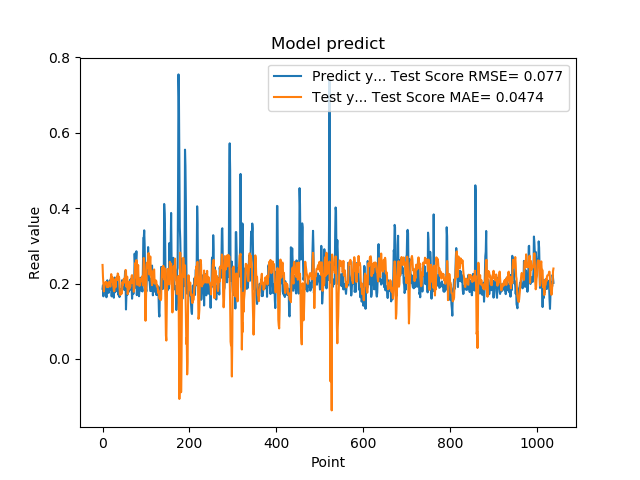

The file beside this chart, header and first rows:
1.861467957496643066e-01, 2.492515344752550821e-01
1.954913884401321134e-01, 2.176877670647298646e-01
1.660518944263458530e-01, 1.974432320474743541e-01
1.907722949981689176e-01, 1.790404870801432236e-01
1.898660957813262939e-01, 1.934572559918744938e-01
2.001174986362457275e-01, 1.995505018523643925e-01
1.948629021644592563e-01, 2.008688239761823868e-01
1.779100298881530762e-01, 2.041339018211243417e-01
1.810636967420578003e-01, 2.021040965400879574e-01
1.635809391736984530e-01, 2.034319265780756836e-01
1.916799396276473999e-01, 1.906809863798125948e-01
2.085516005754470825e-01, 1.907751158085186083e-01
1.828240007162094394e-01, 2.017354113156241413e-01
1.857409924268722534e-01, 1.903487929301393711e-01
1.752161234617233276e-01, 1.988327477141660082e-01
1.845117062330245972e-01, 2.044843952473102966e-01
1.984785944223403931e-01, 1.994344283057754852e-01
1.841159015893935880e-01, 1.986869375701116047e-01
2.104043960571288785e-01, 1.918038489288335646e-01
2.088565975427627841e-01, 2.118233843162484753e-01
1.900728046894073209e-01, 2.249178757643240933e-01
1.658952832221984863e-01, 2.162555709192239828e-01
1.852532625198364535e-01, 2.058407950755861138e-01
1.799222826957702359e-01, 2.160581640667262604e-01
1.978618204593658447e-01, 1.981018756693997129e-01
1.711323857307434082e-01, 1.922816282960515821e-01
1.623787879943847379e-01, 1.824629244092023095e-01
2.059821039438247958e-01, 1.793792211652091295e-01
2.158481031656264981e-01, 2.038037468087812443e-01
1.768843084573745450e-01, 2.113955132782236734e-01
1.834106147289275845e-01, 1.900753627757986730e-01
1.805770993232727051e-01, 2.051974531462992524e-01
2.012096941471099854e-01, 2.158326388728194212e-01
2.066745012998580933e-01, 2.099744611852101817e-01
2.195876985788345337e-01, 2.092503047627253532e-01
1.944769918918609619e-01, 2.267438713729139077e-01
1.704634428024291992e-01, 2.235220522883462069e-01
1.750701963901519775e-01, 2.161014441030782718e-01
1.796004772186279297e-01, 2.175234258452745373e-01
1.640222966670989990e-01, 2.042625702936904653e-01
1.769366562366485596e-01, 1.727742810810191099e-01
1.781685650348663330e-01, 1.697067346482964700e-01
1.855484992265701294e-01, 1.728066680908125763e-01
1.732649058103561401e-01, 1.750940918467855933e-01
1.832000017166137418e-01, 1.729701256744718141e-01
2.088083624839782715e-01, 1.803905596981242587e-01
1.873752027750015536e-01, 2.040520333616555881e-01
1.986005455255508423e-01, 1.966506108627251170e-01
1.863885968923568726e-01, 2.066571122900430491e-01
1.885485500097274780e-01, 2.127637152652750996e-01
1.833238750696182529e-01, 2.117932453342157018e-01
2.096922993659972867e-01, 2.028448208924465979e-01
2.330529242753982544e-01, 2.167844055388587488e-01
2.151579260826110562e-01, 2.360499899799815560e-01
1.312076449394226074e-01, 2.348653868151019952e-01
1.684847325086593628e-01, 1.914320763485864441e-01
2.097207009792327881e-01, 2.155678909041002511e-01
1.697814613580703458e-01, 2.181287306570170448e-01
1.778024435043334961e-01, 1.720990707405638531e-01
1.968562752008438110e-01, 1.777645091407732969e-01
1.775619983673095703e-01, 2.046931585002245146e-01
... 979 more rows
